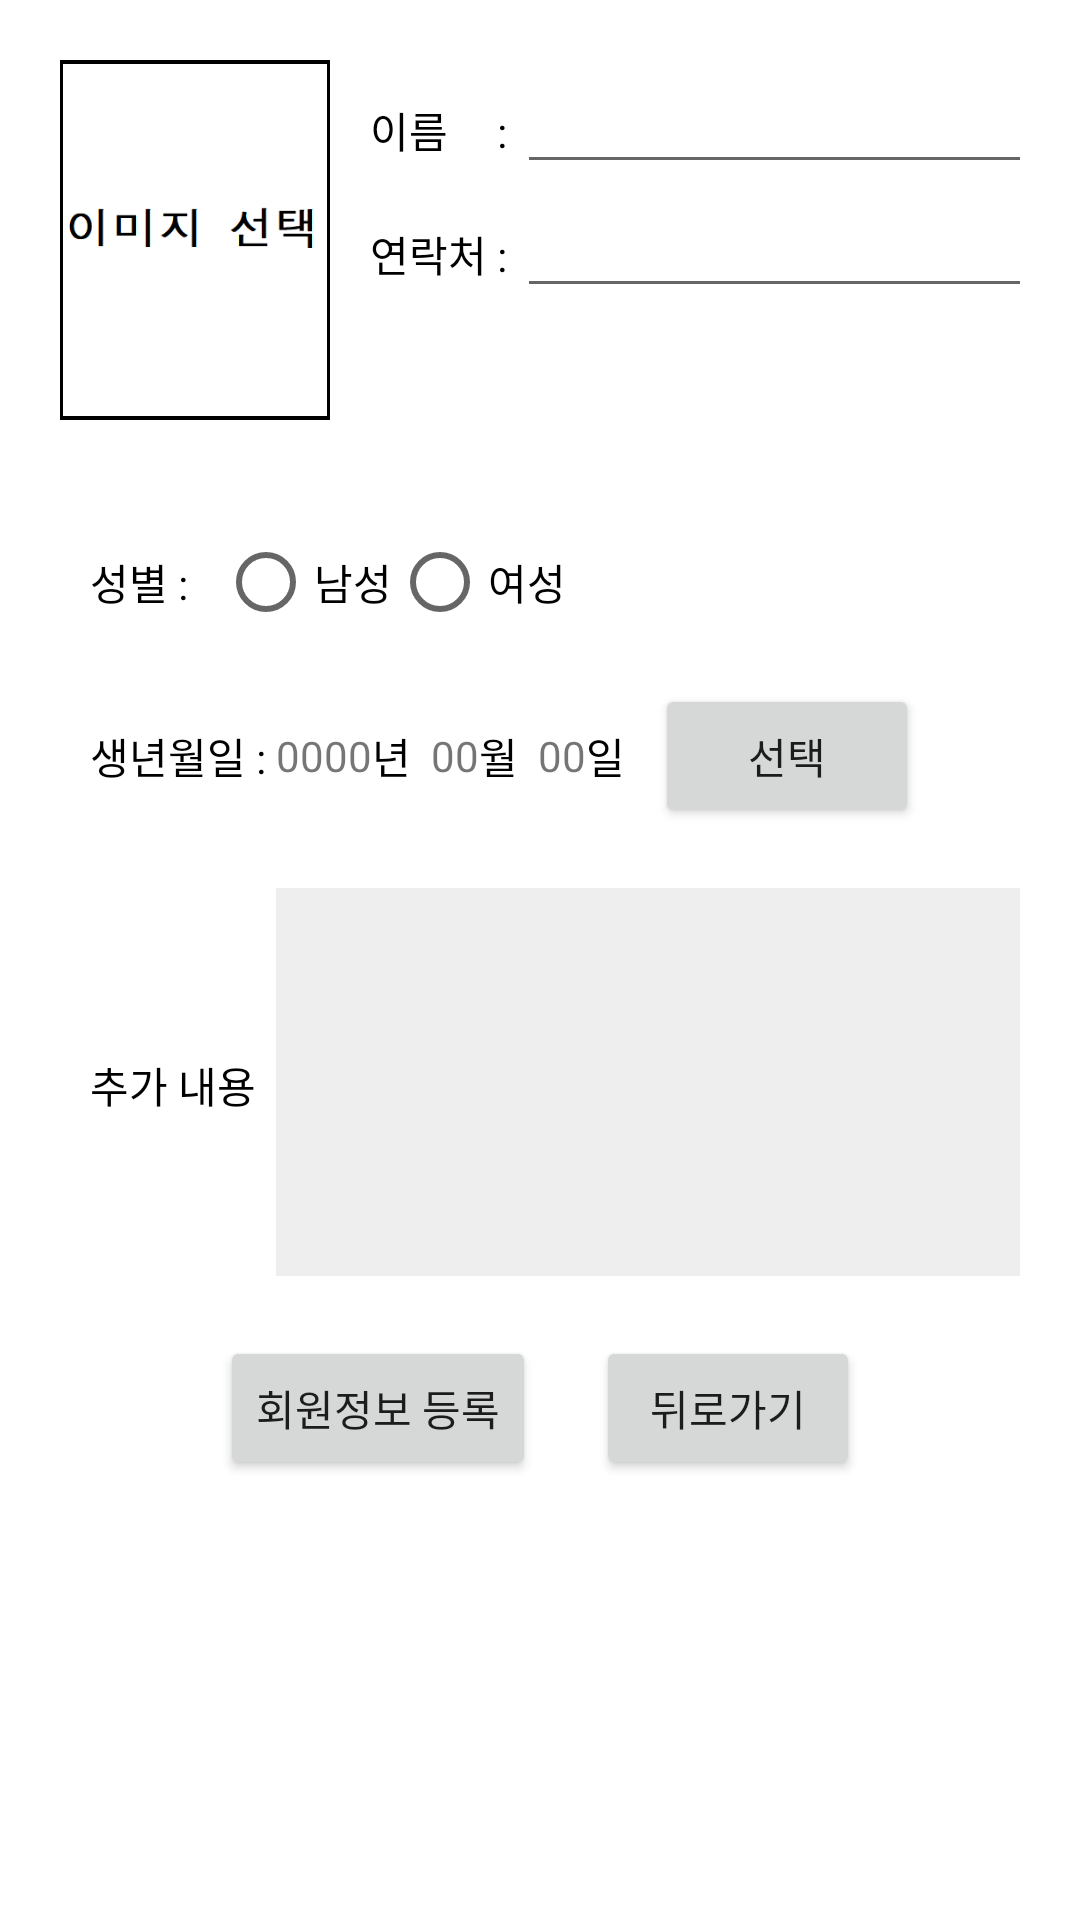

Layout XML and referenced resources for this Android screen:
<!-- AndroidManifest.xml: application theme Theme.MemberManagementApplication -->
<!-- res/layout/input_info_activity.xml -->
<?xml version="1.0" encoding="utf-8"?>
<LinearLayout xmlns:android="http://schemas.android.com/apk/res/android"
    android:orientation="vertical"
    android:layout_width="match_parent"
    android:layout_height="match_parent"
    android:padding="10dp" >


    <LinearLayout
        android:layout_width="match_parent"
        android:layout_height="wrap_content"
        android:orientation="horizontal"
        android:layout_margin="10dp">
        <ImageView
            android:layout_width="90dp"
            android:layout_height="120dp"
            android:padding="1dp"
            android:id="@+id/ImageViewProfile"
            android:src="@drawable/no_profile_image"
            android:background="@color/black"/>
        <GridLayout
            android:layout_width="match_parent"
            android:layout_height="match_parent"
            android:rowCount="2"
            android:columnCount="3" >
            <TextView
                android:layout_row="0"
                android:layout_column="0"
                android:textColor="@color/black"
                android:text="    이름" />
            <TextView
                android:layout_row="0"
                android:layout_column="1"
                android:textColor="@color/black"
                android:text=" : " />
            <EditText
                android:layout_row="0"
                android:layout_column="2"
                android:layout_width="match_parent"
                android:id="@+id/EditTextName"/>
            <TextView
                android:layout_row="1"
                android:layout_column="0"
                android:textColor="@color/black"
                android:text="    연락처" />
            <TextView
                android:layout_row="1"
                android:layout_column="1"
                android:textColor="@color/black"
                android:text=" : " />
            <EditText
                android:layout_row="1"
                android:layout_column="2"
                android:layout_width="match_parent"
                android:id="@+id/EditTextPhone"
                android:inputType="number"/>
        </GridLayout>

    </LinearLayout>
    <LinearLayout
        android:layout_width="match_parent"
        android:layout_height="wrap_content"
        android:orientation="vertical"
        android:layout_margin="10dp" >
        <LinearLayout
            android:layout_width="match_parent"
            android:layout_height="wrap_content"
            android:orientation="horizontal">
            <TextView
                android:layout_width="wrap_content"
                android:layout_height="wrap_content"
                android:text="   성별 :"
                android:textColor="@color/black"
                android:layout_gravity="center" />
            <RadioGroup
                android:layout_width="wrap_content"
                android:layout_height="wrap_content"
                android:layout_margin="10dp"
                android:textColor="@color/black"
                android:orientation="horizontal">
                <RadioButton
                    android:layout_width="wrap_content"
                    android:layout_height="wrap_content"
                    android:id="@+id/RadioButtonMale"
                    android:text="남성" />
                <RadioButton
                    android:layout_width="wrap_content"
                    android:layout_height="wrap_content"
                    android:id="@+id/RadioButtonFemale"
                    android:text="여성" />
            </RadioGroup>
        </LinearLayout>
        <LinearLayout
            android:layout_width="match_parent"
            android:layout_height="wrap_content" >
            <TextView
                android:layout_gravity="center"
                android:layout_width="wrap_content"
                android:layout_height="wrap_content"
                android:textColor="@color/black"
                android:text="   생년월일 : " />
            <TextView
                android:layout_gravity="center"
                android:layout_width="wrap_content"
                android:layout_height="wrap_content"
                android:text="0000"
                android:id="@+id/textViewYear" />
            <TextView
                android:layout_gravity="center"
                android:layout_width="wrap_content"
                android:layout_height="wrap_content"
                android:textColor="@color/black"
                android:text="년  " />
            <TextView
                android:layout_gravity="center"
                android:layout_width="wrap_content"
                android:layout_height="wrap_content"
                android:text="00"
                android:id="@+id/textViewMonth" />
            <TextView
                android:layout_gravity="center"
                android:layout_width="wrap_content"
                android:layout_height="wrap_content"
                android:textColor="@color/black"
                android:text="월  " />
            <TextView
                android:layout_gravity="center"
                android:layout_width="wrap_content"
                android:layout_height="wrap_content"
                android:text="00"
                android:id="@+id/textViewDay" />
            <TextView
                android:layout_gravity="center"
                android:layout_width="wrap_content"
                android:layout_height="wrap_content"
                android:textColor="@color/black"
                android:text="일   " />
            <Button
                android:layout_width="wrap_content"
                android:layout_height="wrap_content"
                android:text="선택"
                android:layout_gravity="right"
                android:id="@+id/buttonBirthday" />
        </LinearLayout>
    </LinearLayout>
    <LinearLayout
        android:layout_width="match_parent"
        android:layout_height="wrap_content"
        android:orientation="horizontal"
        android:layout_margin="10dp">
        <TextView
            android:layout_width="wrap_content"
            android:layout_height="wrap_content"
            android:textColor="@color/black"
            android:text="   추가 내용  " />
        <EditText
            android:layout_width="match_parent"
            android:layout_height="wrap_content"
            android:id="@+id/editTextInfo"
            android:lines="6"
            android:background="#EEEEEE"/>
    </LinearLayout>
    <LinearLayout
        android:layout_width="match_parent"
        android:layout_height="wrap_content"
        android:gravity="center"
        android:orientation="horizontal" >
        <Button
            android:layout_width="wrap_content"
            android:layout_height="wrap_content"
            android:text="회원정보 등록"
            android:id="@+id/ButtonInputInfo"
            android:layout_margin="10dp"/>
        <Button
            android:layout_width="wrap_content"
            android:layout_height="wrap_content"
            android:text="뒤로가기"
            android:id="@+id/ButtonReturn"
            android:layout_margin="10dp" />
    </LinearLayout>
</LinearLayout>
<!-- resources referenced by this layout -->
<resources>
  <!-- drawable no_profile_image: png bitmap (drawable-v24, 3791 bytes) -->
  <style name="Theme.MemberManagementApplication" parent="Theme.MaterialComponents.DayNight.DarkActionBar">
          
          <item name="colorPrimary">@color/purple_500</item>
          <item name="colorPrimaryVariant">@color/purple_700</item>
          <item name="colorOnPrimary">@color/white</item>
          
          <item name="colorSecondary">@color/teal_200</item>
          <item name="colorSecondaryVariant">@color/teal_700</item>
          <item name="colorOnSecondary">@color/black</item>
          
          <item name="android:statusBarColor" tools:targetApi="l">?attr/colorPrimaryVariant</item>
          
      </style>
  <!-- not gathered from this repository: default colours our renderer supplied (Android Studio template values) -->
  <color name="purple_500">#FF6200EE</color>
  <color name="purple_700">#FF3700B3</color>
  <color name="teal_200">#FF03DAC5</color>
  <color name="teal_700">#FF018786</color>
  <color name="black">#FF000000</color>
  <color name="white">#FFFFFFFF</color>
</resources>
